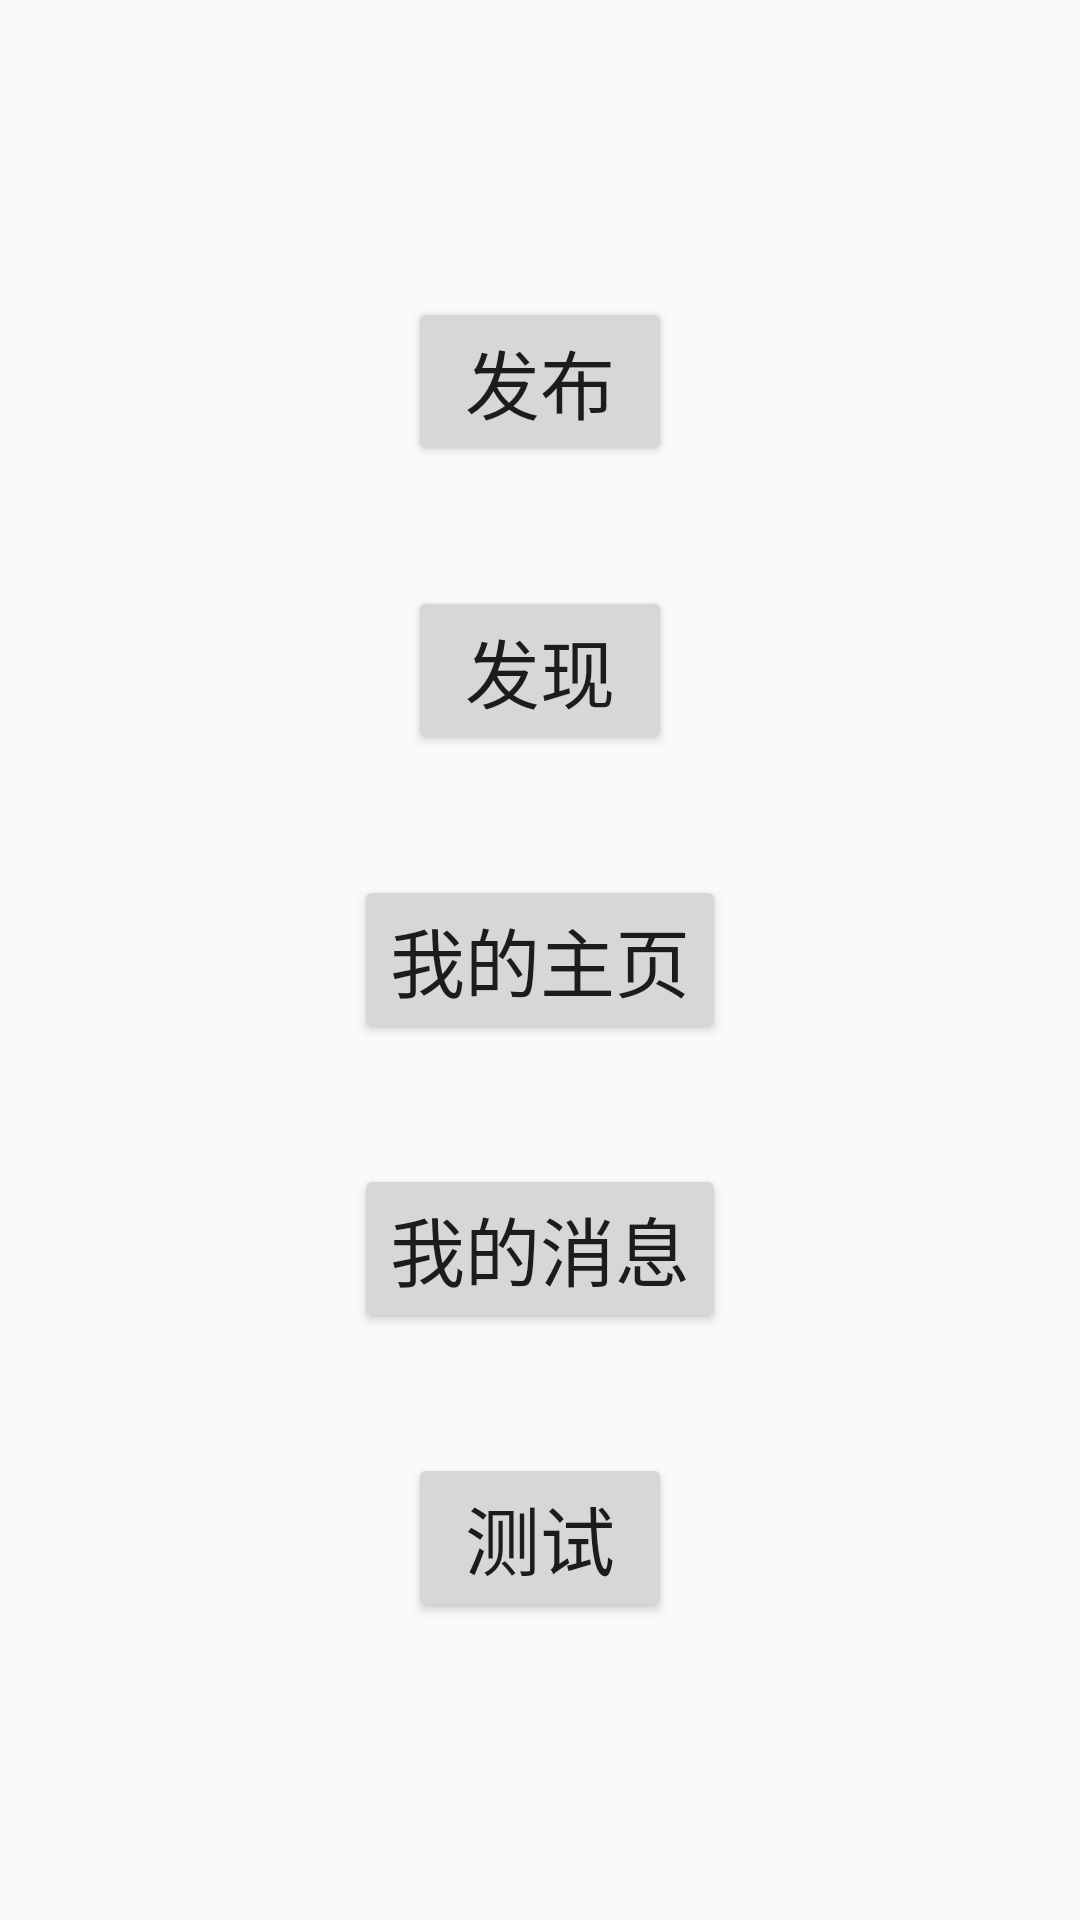

The Android layout XML behind this screen, and the referenced resources:
<!-- AndroidManifest.xml: application theme Theme.AppCompat.Light.NoActionBar -->
<!-- res/layout/activity_scrip_saying.xml -->
<?xml version="1.0" encoding="utf-8"?>
<LinearLayout xmlns:android="http://schemas.android.com/apk/res/android"
    xmlns:tools="http://schemas.android.com/tools"
    android:id="@+id/activity_scrip_saying"
    android:layout_width="match_parent"
    android:layout_height="match_parent"
    android:gravity="center"
    android:orientation="vertical"
    android:paddingBottom="@dimen/activity_vertical_margin"
    android:paddingLeft="@dimen/activity_horizontal_margin"
    android:paddingRight="@dimen/activity_horizontal_margin"
    android:paddingTop="@dimen/activity_vertical_margin"
    tools:context="com.feiyu.scripsaying.activity.ScripSayingActivity">

    <Button
        android:id="@+id/btn_release"
        android:layout_width="wrap_content"
        android:layout_height="wrap_content"
        android:text="发布"
        android:textSize="25sp" />

    <Button
        android:id="@+id/btn_discover"
        android:layout_width="wrap_content"
        android:layout_height="wrap_content"
        android:layout_marginTop="40dp"
        android:text="发现"
        android:textSize="25sp" />

    <Button
        android:id="@+id/btn_my_page"
        android:layout_width="wrap_content"
        android:layout_height="wrap_content"
        android:layout_marginTop="40dp"
        android:text="我的主页"
        android:textSize="25sp" />

    <Button
        android:id="@+id/btn_conversation_list"
        android:layout_width="wrap_content"
        android:layout_height="wrap_content"
        android:layout_marginTop="40dp"
        android:text="我的消息"
        android:textSize="25sp" />

    <Button
        android:id="@+id/btn_test"
        android:layout_width="wrap_content"
        android:layout_height="wrap_content"
        android:layout_marginTop="40dp"
        android:text="测试"
        android:textSize="25sp" />

</LinearLayout>
<!-- resources referenced by this layout -->
<resources>

</resources>
